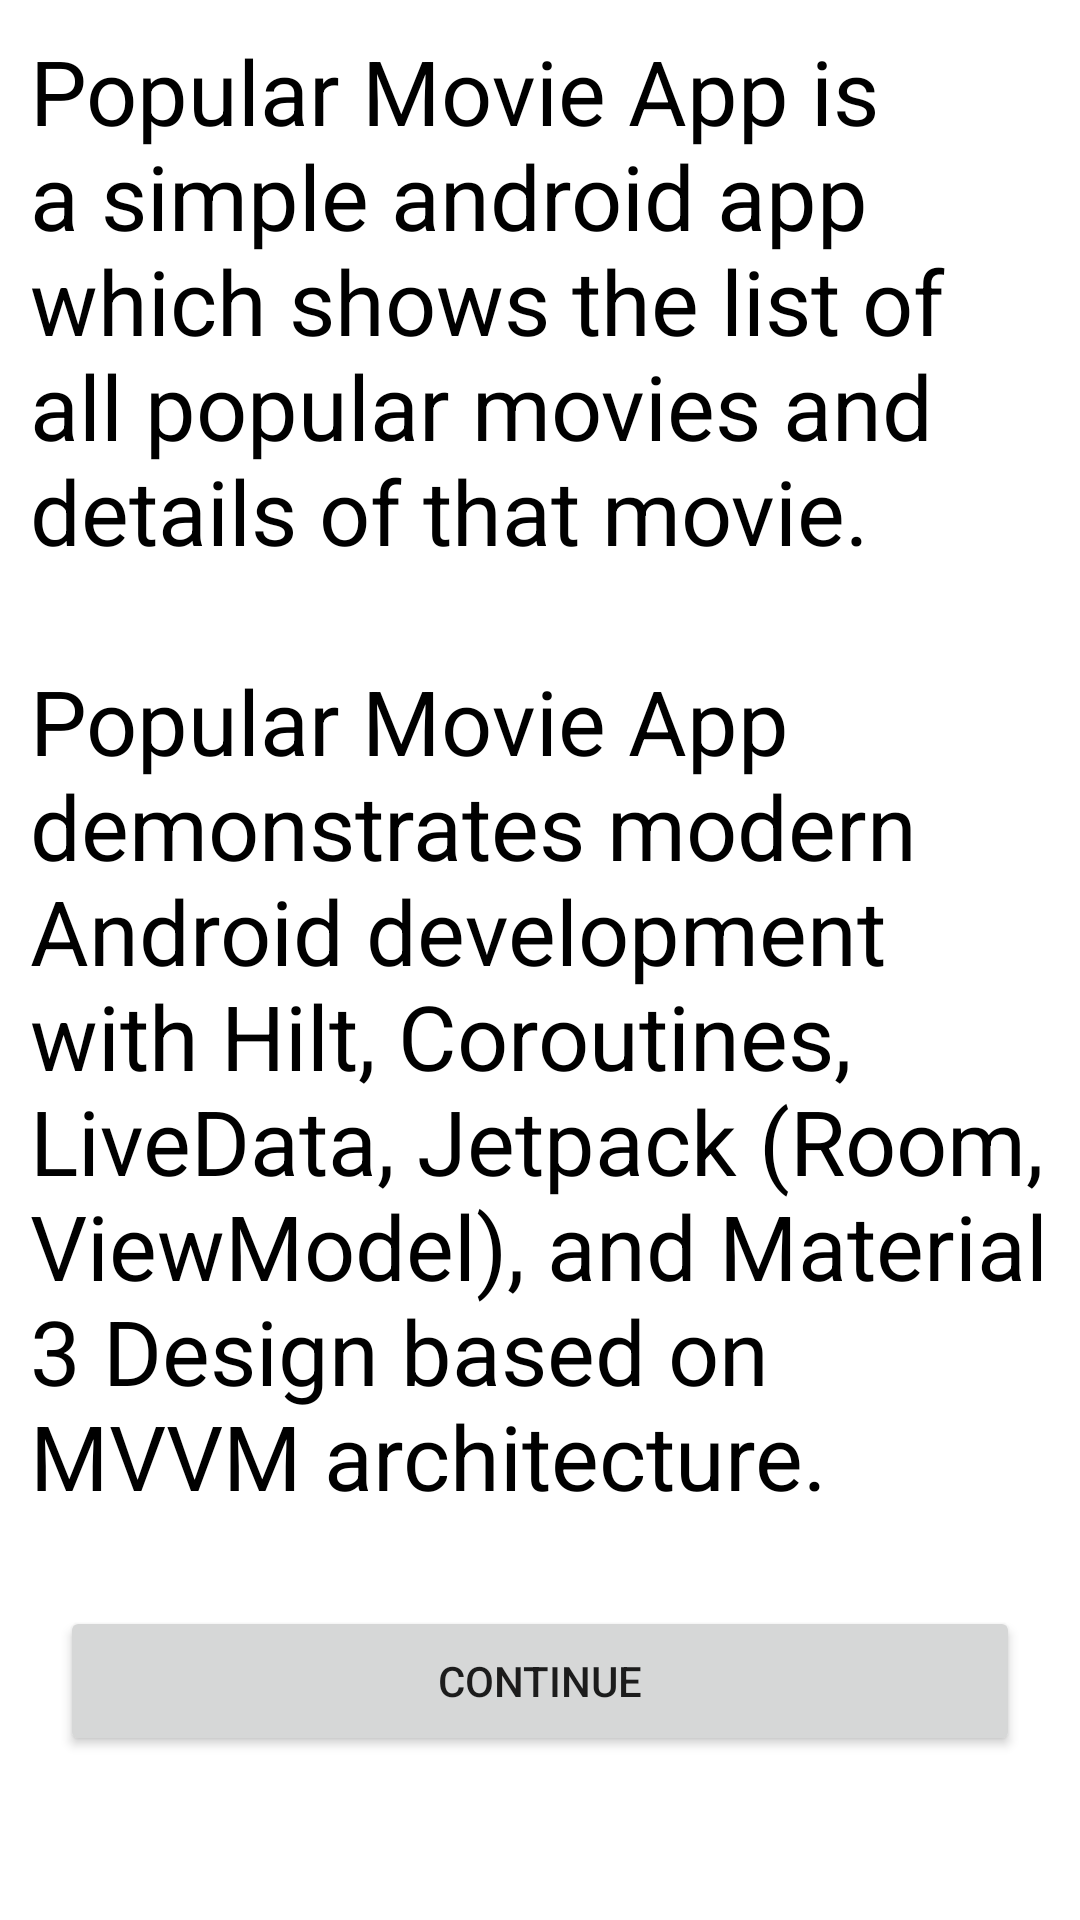

Produce the Android XML layout that renders to this screen, including the resource entries it uses.
<!-- AndroidManifest.xml: application theme Theme.PopularMovieApp -->
<!-- res/layout/activity_main.xml -->
<?xml version="1.0" encoding="utf-8"?>
<RelativeLayout
    xmlns:android="http://schemas.android.com/apk/res/android"
    xmlns:app="http://schemas.android.com/apk/res-auto"
    xmlns:tools="http://schemas.android.com/tools"
    android:layout_width="match_parent"
    android:layout_height="match_parent"
    tools:context=".MainActivity">

    <TextView
        android:id="@+id/txtView"
        android:layout_margin="10sp"
        android:layout_width="wrap_content"
        android:layout_height="wrap_content"
        android:text="@string/movie_details"
        android:textColor="@color/black"
        android:textSize="30sp"
        android:textStyle="normal"
        />

    <Button
        android:layout_width="match_parent"
        android:layout_height="50sp"
        android:id="@+id/btnNext"
        android:layout_below="@id/txtView"
        android:layout_margin="20sp"
        android:text="@string/continue_text"
        />

</RelativeLayout>
<!-- resources referenced by this layout -->
<resources>
  <string name="continue_text">Continue</string>
  <string name="movie_details">Popular Movie App is a simple android app which shows the list of all popular movies and details of that movie.\n\nPopular Movie App demonstrates modern Android development with Hilt, Coroutines, LiveData, Jetpack (Room, ViewModel), and Material 3 Design based on MVVM architecture.</string>
  <style name="Theme.PopularMovieApp" parent="Theme.MaterialComponents.DayNight.DarkActionBar">
          
          <item name="colorPrimary">@color/purple_500</item>
          <item name="colorPrimaryVariant">@color/purple_700</item>
          <item name="colorOnPrimary">@color/white</item>
          
          <item name="colorSecondary">@color/teal_200</item>
          <item name="colorSecondaryVariant">@color/teal_700</item>
          <item name="colorOnSecondary">@color/black</item>
          
          <item name="android:statusBarColor">?attr/colorPrimaryVariant</item>
          
      </style>
  <!-- not gathered from this repository: default colours our renderer supplied (Android Studio template values) -->
  <color name="purple_500">#FF6200EE</color>
  <color name="purple_700">#FF3700B3</color>
  <color name="teal_200">#FF03DAC5</color>
  <color name="teal_700">#FF018786</color>
  <color name="black">#FF000000</color>
  <color name="white">#FFFFFFFF</color>
</resources>
